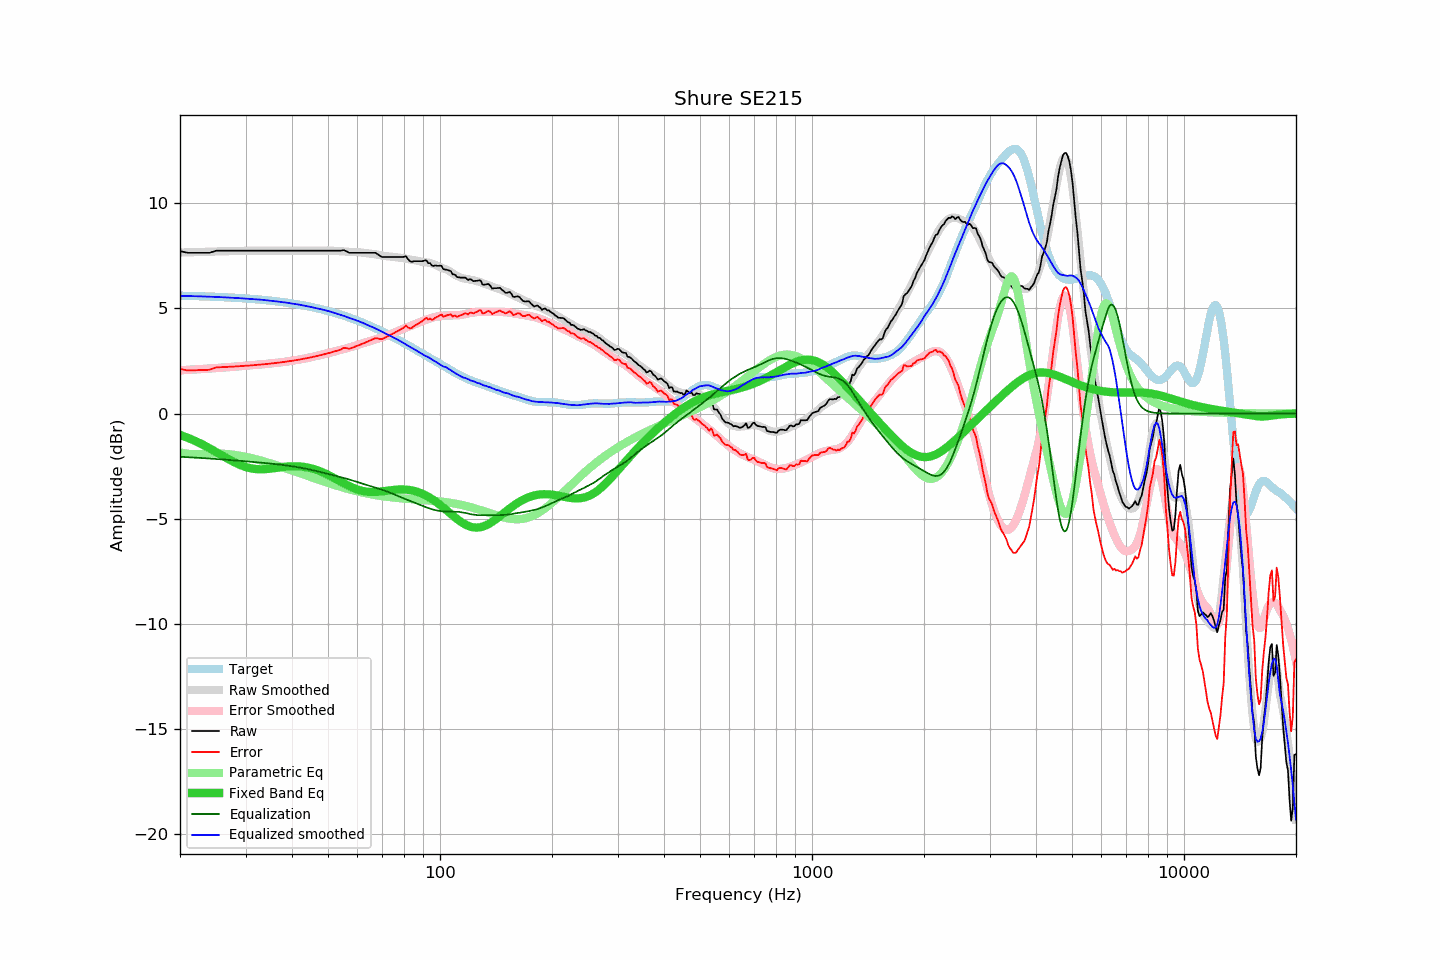

The table this chart was drawn from, first rows:
frequency, raw, error, smoothed, error_smoothed, equalization, parametric_eq, equalized_raw, equalized_smoothed, target
20, 7.72, 2.12, 7.65, 2.06, -2.06, -1.01, 5.66, 5.60, 5.60
21, 7.64, 2.05, 7.66, 2.08, -2.08, -1.16, 5.56, 5.59, 5.59
22, 7.64, 2.06, 7.67, 2.10, -2.10, -1.31, 5.54, 5.58, 5.58
23, 7.64, 2.07, 7.68, 2.12, -2.12, -1.47, 5.52, 5.57, 5.57
24, 7.64, 2.08, 7.69, 2.14, -2.14, -1.65, 5.50, 5.55, 5.56
25, 7.74, 2.19, 7.70, 2.16, -2.16, -1.83, 5.58, 5.54, 5.55
26, 7.74, 2.20, 7.71, 2.18, -2.18, -2.00, 5.56, 5.53, 5.53
27, 7.74, 2.22, 7.72, 2.20, -2.20, -2.17, 5.53, 5.51, 5.52
28, 7.74, 2.23, 7.72, 2.23, -2.23, -2.32, 5.51, 5.50, 5.51
29, 7.74, 2.25, 7.73, 2.25, -2.25, -2.44, 5.49, 5.48, 5.49
30, 7.74, 2.27, 7.73, 2.27, -2.27, -2.54, 5.47, 5.46, 5.47
31, 7.74, 2.29, 7.74, 2.29, -2.29, -2.61, 5.45, 5.45, 5.45
32, 7.74, 2.31, 7.75, 2.31, -2.31, -2.64, 5.43, 5.43, 5.43
33, 7.74, 2.33, 7.75, 2.33, -2.33, -2.65, 5.40, 5.41, 5.41
34, 7.74, 2.35, 7.74, 2.36, -2.36, -2.64, 5.38, 5.39, 5.39
35, 7.74, 2.37, 7.74, 2.38, -2.38, -2.62, 5.36, 5.36, 5.37
36, 7.74, 2.40, 7.74, 2.40, -2.40, -2.59, 5.34, 5.34, 5.34
37, 7.74, 2.42, 7.74, 2.43, -2.43, -2.56, 5.31, 5.31, 5.32
38, 7.74, 2.45, 7.74, 2.45, -2.45, -2.54, 5.29, 5.29, 5.29
39, 7.74, 2.48, 7.74, 2.48, -2.48, -2.52, 5.26, 5.26, 5.26
40, 7.74, 2.51, 7.74, 2.51, -2.51, -2.51, 5.23, 5.23, 5.23
41, 7.74, 2.54, 7.74, 2.54, -2.54, -2.51, 5.20, 5.20, 5.20
42, 7.74, 2.57, 7.74, 2.57, -2.57, -2.52, 5.17, 5.17, 5.17
43, 7.74, 2.60, 7.74, 2.60, -2.60, -2.54, 5.14, 5.14, 5.14
44, 7.74, 2.64, 7.74, 2.64, -2.64, -2.57, 5.10, 5.10, 5.10
45, 7.74, 2.67, 7.74, 2.68, -2.68, -2.60, 5.06, 5.06, 5.07
46, 7.74, 2.71, 7.74, 2.71, -2.71, -2.65, 5.02, 5.02, 5.03
47, 7.74, 2.75, 7.75, 2.75, -2.75, -2.71, 4.98, 4.99, 4.99
48, 7.74, 2.78, 7.75, 2.79, -2.79, -2.77, 4.95, 4.95, 4.95
49, 7.74, 2.82, 7.75, 2.83, -2.83, -2.84, 4.91, 4.92, 4.92
50, 7.74, 2.86, 7.75, 2.87, -2.87, -2.91, 4.87, 4.87, 4.87
51, 7.74, 2.91, 7.74, 2.91, -2.91, -2.99, 4.83, 4.83, 4.83
52, 7.74, 2.95, 7.73, 2.95, -2.95, -3.07, 4.79, 4.79, 4.79
53, 7.74, 2.99, 7.73, 2.99, -2.99, -3.15, 4.75, 4.74, 4.75
54, 7.74, 3.04, 7.72, 3.02, -3.02, -3.23, 4.72, 4.69, 4.70
55, 7.77, 3.11, 7.71, 3.06, -3.06, -3.31, 4.71, 4.65, 4.66
56, 7.72, 3.11, 7.70, 3.10, -3.10, -3.38, 4.62, 4.60, 4.61
57, 7.64, 3.08, 7.68, 3.14, -3.14, -3.45, 4.50, 4.55, 4.56
58, 7.64, 3.12, 7.68, 3.18, -3.18, -3.51, 4.46, 4.50, 4.52
59, 7.64, 3.17, 7.67, 3.22, -3.22, -3.57, 4.42, 4.45, 4.47
60, 7.64, 3.22, 7.67, 3.26, -3.26, -3.61, 4.38, 4.41, 4.42
61, 7.64, 3.27, 7.66, 3.30, -3.30, -3.65, 4.34, 4.36, 4.37
62, 7.64, 3.32, 7.65, 3.34, -3.34, -3.68, 4.30, 4.31, 4.32
63, 7.64, 3.37, 7.63, 3.38, -3.38, -3.71, 4.26, 4.26, 4.27
64, 7.64, 3.43, 7.62, 3.41, -3.41, -3.72, 4.22, 4.20, 4.21
65, 7.64, 3.48, 7.60, 3.45, -3.45, -3.73, 4.19, 4.15, 4.16
66, 7.64, 3.53, 7.59, 3.49, -3.49, -3.73, 4.15, 4.10, 4.11
67, 7.64, 3.58, 7.57, 3.52, -3.52, -3.73, 4.12, 4.05, 4.06
68, 7.58, 3.58, 7.55, 3.56, -3.56, -3.72, 4.02, 3.99, 4.00
69, 7.49, 3.54, 7.53, 3.59, -3.59, -3.71, 3.90, 3.94, 3.95
70, 7.44, 3.54, 7.51, 3.63, -3.63, -3.70, 3.81, 3.88, 3.90
71, 7.44, 3.60, 7.48, 3.67, -3.67, -3.69, 3.77, 3.82, 3.84
72, 7.44, 3.65, 7.47, 3.71, -3.71, -3.67, 3.73, 3.77, 3.79
73, 7.44, 3.71, 7.47, 3.75, -3.75, -3.66, 3.69, 3.72, 3.73
74, 7.44, 3.76, 7.46, 3.79, -3.79, -3.64, 3.65, 3.67, 3.68
75, 7.44, 3.81, 7.45, 3.83, -3.83, -3.63, 3.61, 3.61, 3.62
76, 7.44, 3.87, 7.43, 3.87, -3.87, -3.62, 3.56, 3.56, 3.57
77, 7.44, 3.92, 7.42, 3.92, -3.92, -3.61, 3.52, 3.50, 3.52
78, 7.44, 3.98, 7.41, 3.96, -3.96, -3.61, 3.48, 3.45, 3.46
79, 7.44, 4.03, 7.40, 4.00, -4.00, -3.61, 3.44, 3.40, 3.41
... 553 more rows
